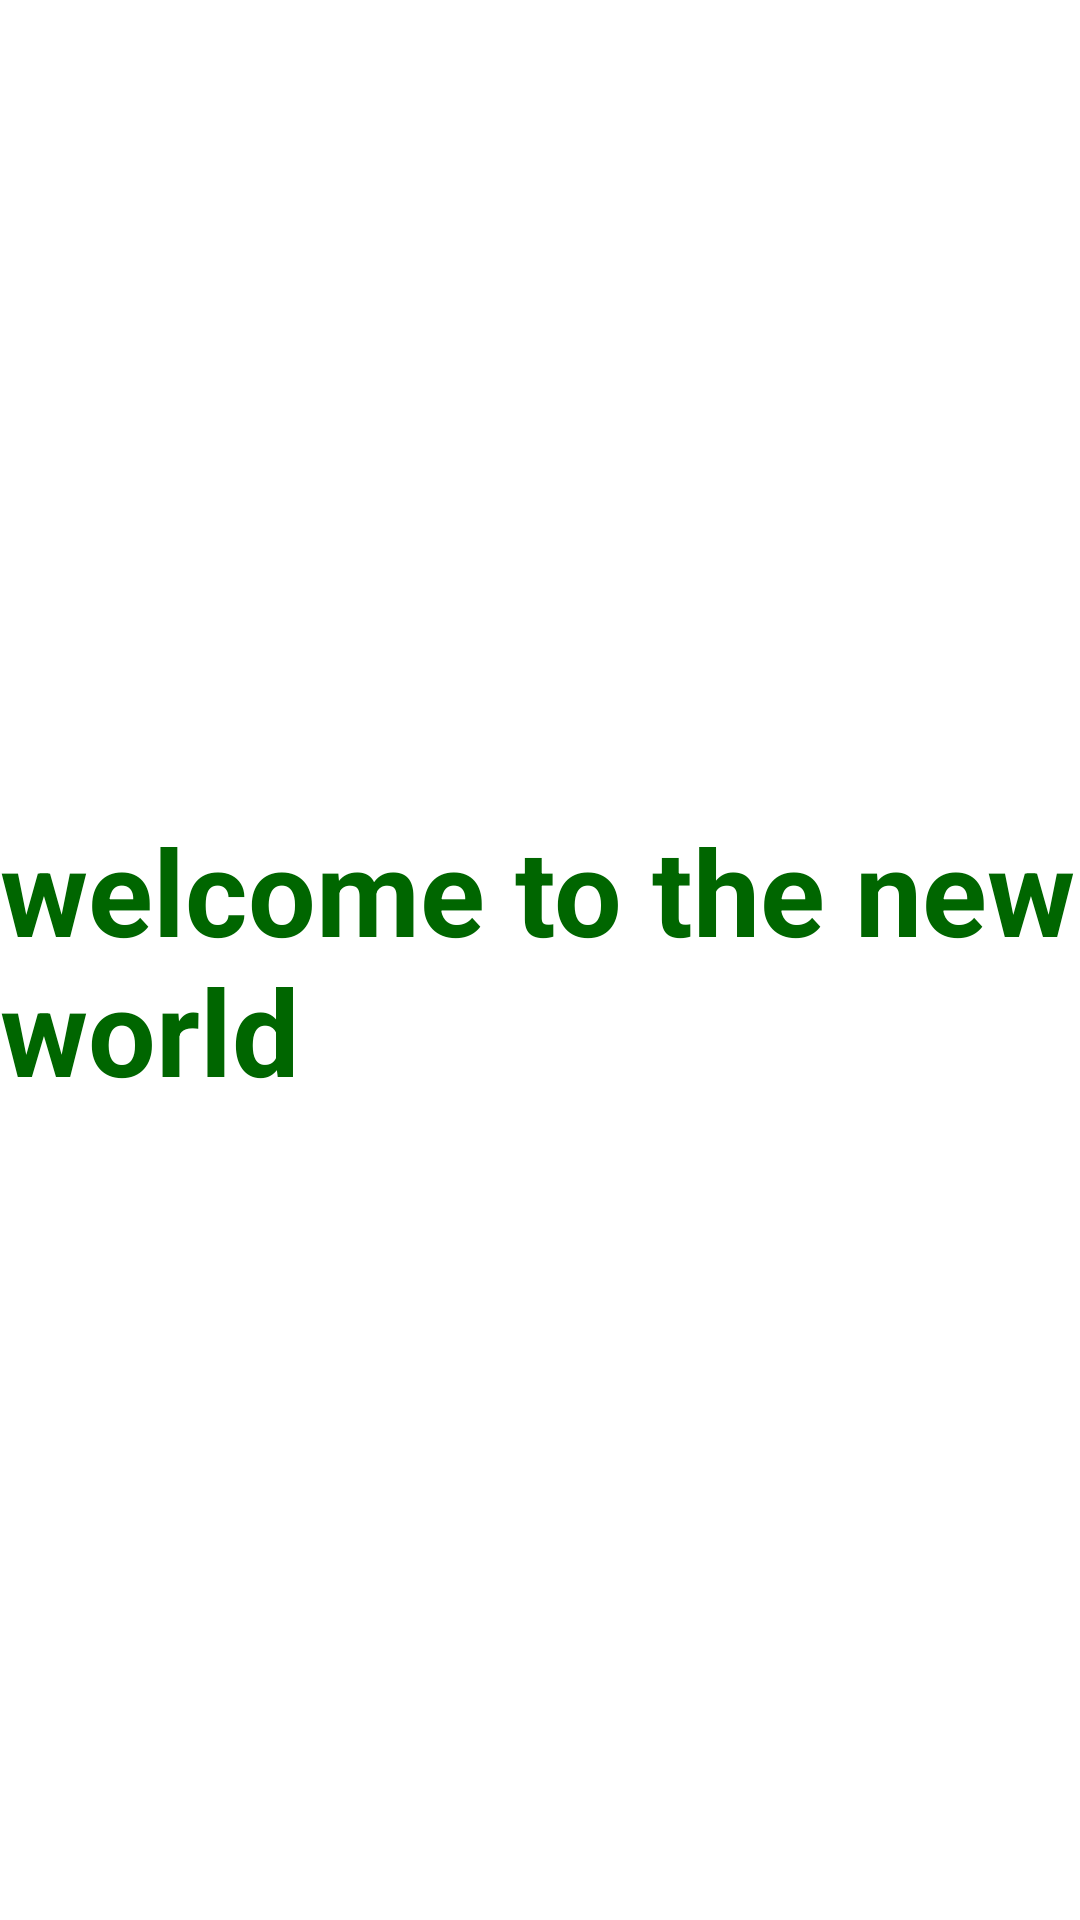

This screen was rendered from an Android layout file. Write that file and the resources it references.
<!-- AndroidManifest.xml: application theme Theme.REDDYPushNotification -->
<!-- res/layout/activity_main.xml -->
<?xml version="1.0" encoding="utf-8"?>
<androidx.constraintlayout.widget.ConstraintLayout xmlns:android="http://schemas.android.com/apk/res/android"
    xmlns:app="http://schemas.android.com/apk/res-auto"
    xmlns:tools="http://schemas.android.com/tools"
    android:layout_width="match_parent"
    android:layout_height="match_parent"
    tools:context=".MainActivity">

    <TextView
        android:layout_width="wrap_content"
        android:layout_height="wrap_content"
        android:text="welcome to the new world"
        android:textSize="40dp"
        android:textColor="#006600"
        android:textStyle="bold"
        app:layout_constraintBottom_toBottomOf="parent"
        app:layout_constraintEnd_toEndOf="parent"
        app:layout_constraintStart_toStartOf="parent"
        app:layout_constraintTop_toTopOf="parent" />

</androidx.constraintlayout.widget.ConstraintLayout>
<!-- resources referenced by this layout -->
<resources>
  <style name="Theme.REDDYPushNotification" parent="Theme.MaterialComponents.DayNight.DarkActionBar">
          
          <item name="colorPrimary">@color/purple_500</item>
          <item name="colorPrimaryVariant">@color/purple_700</item>
          <item name="colorOnPrimary">@color/white</item>
          
          <item name="colorSecondary">@color/teal_200</item>
          <item name="colorSecondaryVariant">@color/teal_700</item>
          <item name="colorOnSecondary">@color/black</item>
          
          <item name="android:statusBarColor">?attr/colorPrimaryVariant</item>
          
      </style>
  <color name="purple_500">#FF6200EE</color>
  <color name="purple_700">#FF3700B3</color>
  <color name="white">#FFFFFFFF</color>
  <color name="teal_200">#FF03DAC5</color>
  <color name="teal_700">#FF018786</color>
  <color name="black">#FF000000</color>
</resources>
